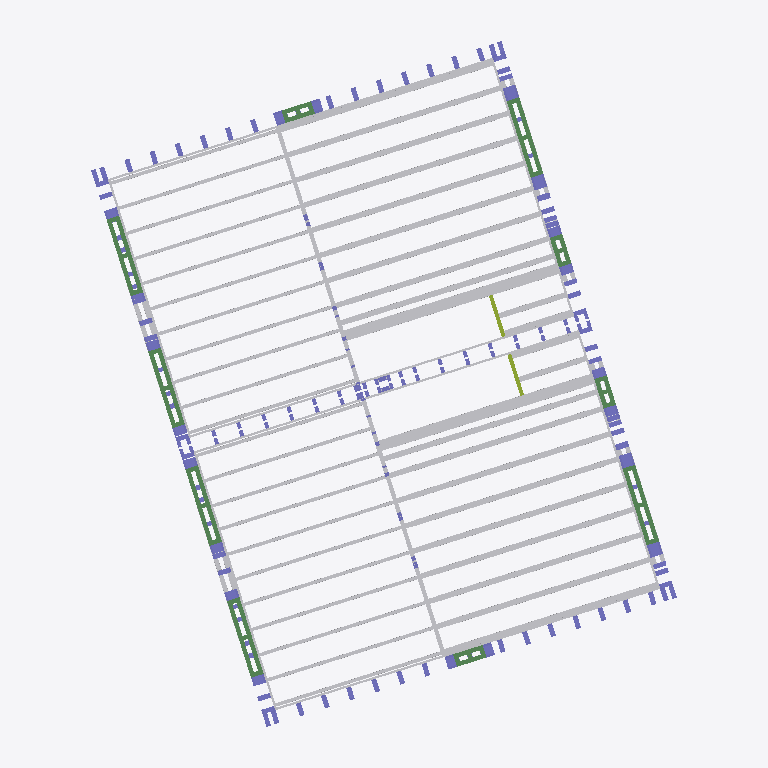
Plan cut of the same IFC building model at storey 'TOP OF GF STICKS' (level 2.69 m, cut at 4.09 m), seen from above with north up, elements coloured by IFC class (only those large enough to see are counted): 108 columns (violet), 72 other elements (light grey), 10 beams (green), 4 members (olive). Cut surfaces are drawn darker.
Extent 13.9 m × 16.2 m × 10.0 m (x, y, z). Storeys (14): TOP OF FOUNDATION at -0.60 m; TOP OF CONCRETE FLOOR CREED at -0.07 m; GROUND FLOOR FFL at 0.00 m; GF Cill-01 at 0.81 m; First Floor Joist Layout at 2.35 m; TOP OF GF STICKS at 2.69 m; TOP OF FIRST FLOOR JOIST at 2.77 m; FF Cill-01 at 3.52 m; FF HEAD1 at 5.04 m; TOP OF FF STICKS at 5.26 m; TOP OF SECOND FLOOR JOIST at 5.33 m; SF Cill-01 at 6.29 m; TOP OF DORMER ROOF at 8.23 m; TOP OF ROOF JOIST at 8.86 m. Elements (1123): 562 IfcColumn, 418 IfcBuildingElementProxy, 108 IfcBeam, 20 IfcMember, 15 IfcSlab.

HEADER;
FILE_DESCRIPTION(('ViewDefinition [CoordinationView_V2.0]','RevitIdentifiers [VersionGUID: c720def0-3c93-4d35-9e54-c503911cda06, NumberOfSaves: 200]','CoordinateReference [CoordinateBase: Shared Coordinates, ProjectSite: Internal]'),'2;1');
FILE_NAME('','2026-07-22T10:34:20+05:30',(''),(''),'ODA SDAI 24.3','Autodesk Revit 24.1.11.26 (ENG) - IFC 24.1.11.26','');
FILE_SCHEMA(('IFC2X3'));
ENDSEC;
DATA;
#104=IFCPROJECT('1WuT199BD4Iwb756ljCBHH',#18,'',$,$,'MILLBROOK CROWBOROUGH HT G -PLOT - 24&25','CONSTRUCTION',(#99),#96);
#170=IFCSITE('1WuT199BD4Iwb756ljCBHJ',#18,'Default',$,$,#169,$,$,.ELEMENT.,(42,23,13,199999),(-71,-14,-31,-199999),0.0,$,$);
#109=IFCBUILDING('1WuT199BD4Iwb756ljCBHG',#18,'PLOT 24&25',$,$,#107,$,'PLOT 24&25',.ELEMENT.,$,$,#108);
#113=IFCBUILDINGSTOREY('0xKSEixvDBpvu9RmEqwtCz',#18,'TOP OF FOUNDATION',$,'Level:BP-Level_Head_Datum_Substructure',#112,$,'TOP OF FOUNDATION',.ELEMENT.,-23860.0);
#117=IFCBUILDINGSTOREY('1cPsFjGNb7CegkcTto37XL',#18,'TOP OF CONCRETE FLOOR CREED',$,'Level:BP-Level_Head_Datum_Top_Of_Wall_Panel',#116,$,'TOP OF CONCRETE FLOOR CREED',.ELEMENT.,-23335.0);
#121=IFCBUILDINGSTOREY('3Zu5Bv0LOHrPC10026FoQQ',#18,'GROUND FLOOR FFL',$,'Level:BP-Level_Head_Datum_Top_Of_Wall_Panel',#120,$,'GROUND FLOOR FFL',.ELEMENT.,-23260.0);
#125=IFCBUILDINGSTOREY('3Rx7R3qvz3zfhcQVGh2BPU',#18,'GF Cill-01',$,'Level:BP-Level_Head_Datum_Top_Of_Wall_Panel',#124,$,'GF Cill-01',.ELEMENT.,-22445.0);
#129=IFCBUILDINGSTOREY('1eWlN87Gf2agrzB3aFC9tk',#18,'First Floor Joist Layout',$,'Level:BP-Level_Head_Datum_Features',#128,$,'First Floor Joist Layout',.ELEMENT.,-20915.0);
#133=IFCBUILDINGSTOREY('2lQPBcqCjAj8M3qafvbAwF',#18,'TOP OF GF STICKS',$,'Level:BP-Level_Head_Datum_Top_Of_Wall_Panel',#132,$,'TOP OF GF STICKS',.ELEMENT.,-20571.0);
#137=IFCBUILDINGSTOREY('3mwnaCP7j0dBc101OAAHGq',#18,'TOP OF FIRST FLOOR JOIST',$,'Level:BP-Level_Head_Datum_Top_Of_Wall_Panel',#136,$,'TOP OF FIRST FLOOR JOIST',.ELEMENT.,-20490.000000000004);
#141=IFCBUILDINGSTOREY('3eZbQ1ECz8Xfh8jAvGP8o4',#18,'FF Cill-01',$,'Level:BP-Level_Head_Datum_Top_Of_Wall_Panel',#140,$,'FF Cill-01',.ELEMENT.,-19740.0);
#145=IFCBUILDINGSTOREY('2ZQNPSUY525htjE09pyL_V',#18,'FF HEAD1',$,'Level:BP-Level_Head_Datum_Features',#144,$,'FF HEAD1',.ELEMENT.,-18214.999999999996);
#149=IFCBUILDINGSTOREY('3BFn4Cen13N8FOhY06eK82',#18,'TOP OF FF STICKS',$,'Level:BP-Level_Head_Datum_Top_Of_Wall_Panel',#148,$,'TOP OF FF STICKS',.ELEMENT.,-17997.56289031133);
#153=IFCBUILDINGSTOREY('3eZbQ1ECz8Xfh8jAvGP88l',#18,'TOP OF SECOND FLOOR JOIST',$,'Level:BP-Level_Head_Datum_Top_Of_Wall_Panel',#152,$,'TOP OF SECOND FLOOR JOIST',.ELEMENT.,-17928.0);
#157=IFCBUILDINGSTOREY('3eZbQ1ECz8Xfh8jAvGP8_H',#18,'SF Cill-01',$,'Level:BP-Level_Head_Datum_Top_Of_Wall_Panel',#156,$,'SF Cill-01',.ELEMENT.,-16968.999999999996);
#161=IFCBUILDINGSTOREY('2$FyOINgb96fg10h21ngbz',#18,'TOP OF DORMER ROOF',$,'Level:BP-Level_Head_Datum_Top_Of_Wall_Panel',#160,$,'TOP OF DORMER ROOF',.ELEMENT.,-15034.46085080091);
#165=IFCBUILDINGSTOREY('0_E3fvmzrFVu3cAizBOWdR',#18,'TOP OF ROOF JOIST',$,'Level:BP-Level_Head_Datum_Top_Of_Wall_Panel',#164,$,'TOP OF ROOF JOIST',.ELEMENT.,-14400.828011134025);
#19789=IFCBUILDINGELEMENTPROXY('3KvICi95D4J9F15y14wKJX',#18,'BP-Posi_Joist:304x122mm:4435225',$,'BP-Posi_Joist:304x122mm',#19788,#19785,'4435225',$);
#58764=IFCBUILDINGELEMENTPROXY('1rvqcRlLT3dB2UmkNAqgBh',#18,'BP-Posi_Joist:304x122mm:4752087',$,'BP-Posi_Joist:304x122mm',#58763,#58760,'4752087',$);
#58720=IFCBUILDINGELEMENTPROXY('1rvqcRlLT3dB2UmkNAqgBg',#18,'BP-Posi_Joist:304x122mm:4752086',$,'BP-Posi_Joist:304x122mm',#58719,#58716,'4752086',$);
#58808=IFCBUILDINGELEMENTPROXY('1rvqcRlLT3dB2UmkNAqgBa',#18,'BP-Posi_Joist:304x122mm:4752088',$,'BP-Posi_Joist:304x122mm',#58807,#58804,'4752088',$);
#19833=IFCBUILDINGELEMENTPROXY('3KvICi95D4J9F15y14wKJc',#18,'BP-Posi_Joist:304x122mm:4435230',$,'BP-Posi_Joist:304x122mm',#19832,#19829,'4435230',$);
#19921=IFCBUILDINGELEMENTPROXY('3KvICi95D4J9F15y14wKJL',#18,'BP-Posi_Joist:304x122mm:4435245',$,'BP-Posi_Joist:304x122mm',#19920,#19917,'4435245',$);
#19745=IFCBUILDINGELEMENTPROXY('3KvICi95D4J9F15y14wKKK',#18,'BP-Posi_Joist:304x122mm:4435180',$,'BP-Posi_Joist:304x122mm',#19744,#19741,'4435180',$);
#19877=IFCBUILDINGELEMENTPROXY('3KvICi95D4J9F15y14wKJG',#18,'BP-Posi_Joist:304x122mm:4435240',$,'BP-Posi_Joist:304x122mm',#19876,#19873,'4435240',$);
#58632=IFCBUILDINGELEMENTPROXY('1rvqcRlLT3dB2UmkNAqgBe',#18,'BP-Posi_Joist:304x122mm:4752084',$,'BP-Posi_Joist:304x122mm',#58631,#58628,'4752084',$);
#58676=IFCBUILDINGELEMENTPROXY('1rvqcRlLT3dB2UmkNAqgBf',#18,'BP-Posi_Joist:304x122mm:4752085',$,'BP-Posi_Joist:304x122mm',#58675,#58672,'4752085',$);
#58588=IFCBUILDINGELEMENTPROXY('1rvqcRlLT3dB2UmkNAqgBl',#18,'BP-Posi_Joist:304x122mm:4752083',$,'BP-Posi_Joist:304x122mm',#58587,#58584,'4752083',$);
#19965=IFCBUILDINGELEMENTPROXY('3KvICi95D4J9F15y14wKJA',#18,'BP-Posi_Joist:304x122mm:4435250',$,'BP-Posi_Joist:304x122mm',#19964,#19961,'4435250',$);
#20009=IFCBUILDINGELEMENTPROXY('3KvICi95D4J9F15y14wKJ4',#18,'BP-Posi_Joist:304x122mm:4435260',$,'BP-Posi_Joist:304x122mm',#20008,#20005,'4435260',$);
#58852=IFCBUILDINGELEMENTPROXY('1rvqcRlLT3dB2UmkNAqgBb',#18,'BP-Posi_Joist:304x122mm:4752089',$,'BP-Posi_Joist:304x122mm',#58851,#58848,'4752089',$);
#21431=IFCBUILDINGELEMENTPROXY('3KvICi95D4J9F15y14wKI_',#18,'BP-Posi_Joist:304x122mm:4435270',$,'BP-Posi_Joist:304x122mm',#21430,#21427,'4435270',$);
#60274=IFCBUILDINGELEMENTPROXY('1rvqcRlLT3dB2UmkNAqgBc',#18,'BP-Posi_Joist:304x122mm:4752090',$,'BP-Posi_Joist:304x122mm',#60273,#60270,'4752090',$);
#19697=IFCBUILDINGELEMENTPROXY('3KvICi95D4J9F15y14wKm$',#18,'BP-Posi_Joist:304x122mm:4433351',$,'BP-Posi_Joist:304x122mm',#19696,#19693,'4433351',$);
#58544=IFCBUILDINGELEMENTPROXY('1rvqcRlLT3dB2UmkNAqgBk',#18,'BP-Posi_Joist:304x122mm:4752082',$,'BP-Posi_Joist:304x122mm',#58543,#58540,'4752082',$);
#60318=IFCBUILDINGELEMENTPROXY('1rvqcRlLT3dB2UmkNAqgBd',#18,'BP-Posi_Joist:304x122mm:4752091',$,'BP-Posi_Joist:304x122mm',#60317,#60314,'4752091',$);
#21476=IFCBUILDINGELEMENTPROXY('3KvICi95D4J9F15y14wKIp',#18,'BP-Posi_Joist:304x122mm:4435275',$,'BP-Posi_Joist:304x122mm',#21475,#21472,'4435275',$);
#63680=IFCBUILDINGELEMENTPROXY('1rvqcRlLT3dB2UmkNAqgBL',#18,'BP-Posi_Joist:304x122mm:4752105',$,'BP-Posi_Joist:304x122mm',#63679,#63676,'4752105',$);
#56960=IFCBUILDINGELEMENTPROXY('3WjTrTr2T7EuPLYFhmfRnK',#18,'BP-Posi_Joist:304x122mm:4750519',$,'BP-Posi_Joist:304x122mm',#56959,#56956,'4750519',$);
#66266=IFCBUILDINGELEMENTPROXY('1RVMWMfbf0A8w9dG2yy6wy',#18,'BP-Ring_Beam1:178x45mm:4770175',$,'BP-Ring_Beam1:178x45mm',#66265,#66262,'4770175',$);
#66204=IFCBUILDINGELEMENTPROXY('1RVMWMfbf0A8w9dG2yy6wz',#18,'BP-Ring_Beam1:178x45mm:4770174',$,'BP-Ring_Beam1:178x45mm',#66203,#66200,'4770174',$);
#66475=IFCBUILDINGELEMENTPROXY('1RVMWMfbf0A8w9dG2yy6v1',#18,'BP-Ring_Beam1:178x45mm:4770178',$,'BP-Ring_Beam1:178x45mm',#66474,#66471,'4770178',$);
#66536=IFCBUILDINGELEMENTPROXY('1RVMWMfbf0A8w9dG2yy6v0',#18,'BP-Ring_Beam1:178x45mm:4770179',$,'BP-Ring_Beam1:178x45mm',#66535,#66532,'4770179',$);
#45409=IFCBEAM('1fEdg8lOD7shvf4v85yenZ',#18,'BP-Window_Cill_Panel:BP-Window_Cill_Panel:4711822',$,'BP-Window_Cill_Panel:BP-Window_Cill_Panel',#45408,#45405,'4711822');
#106615=IFCBEAM('0pPFzK4e15VupDgnl2mNFc',#18,'BP-Window_Cill_Panel:BP-Window_Cill_Panel:4986094',$,'BP-Window_Cill_Panel:BP-Window_Cill_Panel',#106614,#106611,'4986094');
#106702=IFCBEAM('0pPFzK4e15VupDgnl2mNAF',#18,'BP-Window_Cill_Panel:BP-Window_Cill_Panel:4986247',$,'BP-Window_Cill_Panel:BP-Window_Cill_Panel',#106701,#106698,'4986247');
#18052=IFCBEAM('3ZwFx4Po9FAfcBwgE_1SWW',#18,'BP-Window_Cill_Panel:BP-Window_Cill_Panel:4426325',$,'BP-Window_Cill_Panel:BP-Window_Cill_Panel',#18051,#18048,'4426325');
#45491=IFCBEAM('1fEdg8lOD7shvf4v85yenY',#18,'BP-Window_Cill_Panel:BP-Window_Cill_Panel:4711823',$,'BP-Window_Cill_Panel:BP-Window_Cill_Panel',#45490,#45487,'4711823');
#88793=IFCBEAM('22H3xtMAX58xJZTw4esBOO',#18,'BP-Window_Cill_Panel:BP-Window_Cill_Panel:4830446',$,'BP-Window_Cill_Panel:BP-Window_Cill_Panel',#88792,#88789,'4830446');
#23214=IFCBUILDINGELEMENTPROXY('3KvICi95D4J9F15y14wLbD',#18,'BP-Posi_Joist:304x72mm:4436149',$,'BP-Posi_Joist:304x72mm',#23213,#23210,'4436149',$);
#62010=IFCBUILDINGELEMENTPROXY('1rvqcRlLT3dB2UmkNAqgBX',#18,'BP-Posi_Joist:304x72mm:4752093',$,'BP-Posi_Joist:304x72mm',#62009,#62006,'4752093',$);
#23346=IFCBUILDINGELEMENTPROXY('3KvICi95D4J9F15y14wLb1',#18,'BP-Posi_Joist:304x72mm:4436153',$,'BP-Posi_Joist:304x72mm',#23345,#23342,'4436153',$);
#23302=IFCBUILDINGELEMENTPROXY('3KvICi95D4J9F15y14wLbF',#18,'BP-Posi_Joist:304x72mm:4436151',$,'BP-Posi_Joist:304x72mm',#23301,#23298,'4436151',$);
#62098=IFCBUILDINGELEMENTPROXY('1rvqcRlLT3dB2UmkNAqgBZ',#18,'BP-Posi_Joist:304x72mm:4752095',$,'BP-Posi_Joist:304x72mm',#62097,#62094,'4752095',$);
#62186=IFCBUILDINGELEMENTPROXY('1rvqcRlLT3dB2UmkNAqgBT',#18,'BP-Posi_Joist:304x72mm:4752097',$,'BP-Posi_Joist:304x72mm',#62185,#62182,'4752097',$);
#62230=IFCBUILDINGELEMENTPROXY('1rvqcRlLT3dB2UmkNAqgBU',#18,'BP-Posi_Joist:304x72mm:4752098',$,'BP-Posi_Joist:304x72mm',#62229,#62226,'4752098',$);
#23258=IFCBUILDINGELEMENTPROXY('3KvICi95D4J9F15y14wLbE',#18,'BP-Posi_Joist:304x72mm:4436150',$,'BP-Posi_Joist:304x72mm',#23257,#23254,'4436150',$);
#23390=IFCBUILDINGELEMENTPROXY('3KvICi95D4J9F15y14wLb3',#18,'BP-Posi_Joist:304x72mm:4436155',$,'BP-Posi_Joist:304x72mm',#23389,#23386,'4436155',$);
#62142=IFCBUILDINGELEMENTPROXY('1rvqcRlLT3dB2UmkNAqgBS',#18,'BP-Posi_Joist:304x72mm:4752096',$,'BP-Posi_Joist:304x72mm',#62141,#62138,'4752096',$);
#62274=IFCBUILDINGELEMENTPROXY('1rvqcRlLT3dB2UmkNAqgBV',#18,'BP-Posi_Joist:304x72mm:4752099',$,'BP-Posi_Joist:304x72mm',#62273,#62270,'4752099',$);
#23169=IFCBUILDINGELEMENTPROXY('3KvICi95D4J9F15y14wLbC',#18,'BP-Posi_Joist:304x72mm:4436148',$,'BP-Posi_Joist:304x72mm',#23168,#23165,'4436148',$);
#62054=IFCBUILDINGELEMENTPROXY('1rvqcRlLT3dB2UmkNAqgBY',#18,'BP-Posi_Joist:304x72mm:4752094',$,'BP-Posi_Joist:304x72mm',#62053,#62050,'4752094',$);
#104713=IFCBUILDINGELEMENTPROXY('33lxRNoD19$uHY3wt6xvIo',#18,'BP-Posi_Joist:304x72mm:4935476',$,'BP-Posi_Joist:304x72mm',#104712,#104709,'4935476',$);
#23434=IFCBUILDINGELEMENTPROXY('3KvICi95D4J9F15y14wLb6',#18,'BP-Posi_Joist:304x72mm:4436158',$,'BP-Posi_Joist:304x72mm',#23433,#23430,'4436158',$);
#62318=IFCBUILDINGELEMENTPROXY('1rvqcRlLT3dB2UmkNAqgBO',#18,'BP-Posi_Joist:304x72mm:4752100',$,'BP-Posi_Joist:304x72mm',#62317,#62314,'4752100',$);
#57122=IFCBUILDINGELEMENTPROXY('3WjTrTr2T7EuPLYFhmfK7D',#18,'BP-Posi_Joist:304x72mm:4751662',$,'BP-Posi_Joist:304x72mm',#57121,#57118,'4751662',$);
#63548=IFCBUILDINGELEMENTPROXY('1rvqcRlLT3dB2UmkNAqgBP',#18,'BP-Posi_Joist:304x72mm:4752101',$,'BP-Posi_Joist:304x72mm',#63547,#63544,'4752101',$);
#24709=IFCBUILDINGELEMENTPROXY('3KvICi95D4J9F15y14wLZb',#18,'BP-Posi_Joist:304x72mm:4436253',$,'BP-Posi_Joist:304x72mm',#24708,#24705,'4436253',$);
#63592=IFCBUILDINGELEMENTPROXY('1rvqcRlLT3dB2UmkNAqgBQ',#18,'BP-Posi_Joist:304x72mm:4752102',$,'BP-Posi_Joist:304x72mm',#63591,#63588,'4752102',$);
#24664=IFCBUILDINGELEMENTPROXY('3KvICi95D4J9F15y14wLb7',#18,'BP-Posi_Joist:304x72mm:4436159',$,'BP-Posi_Joist:304x72mm',#24663,#24660,'4436159',$);
#63829=IFCBUILDINGELEMENTPROXY('1rvqcRlLT3dB2UmkNAqgBG',#18,'BP-Posi_Joist:304x72mm:4752108',$,'BP-Posi_Joist:304x72mm',#63828,#63825,'4752108',$);
#75330=IFCBUILDINGELEMENTPROXY('0R6pMzWxH7G9hMdcGjOlps',#18,'BP-Timber_Packer:BP-Timber_Packer:4786168',$,'BP-Timber_Packer:BP-Timber_Packer',#75329,#75326,'4786168',$);
#78617=IFCBUILDINGELEMENTPROXY('1p4by5oXr3IesbExmQYiwt',#18,'BP-Timber_Packer:BP-Timber_Packer:4793189',$,'BP-Timber_Packer:BP-Timber_Packer',#78616,#78613,'4793189',$);
#66340=IFCBUILDINGELEMENTPROXY('1RVMWMfbf0A8w9dG2yy6v3',#18,'BP-Ring_Beam1:178x45mm:4770176',$,'BP-Ring_Beam1:178x45mm',#66339,#66336,'4770176',$);
#66068=IFCBUILDINGELEMENTPROXY('1RVMWMfbf0A8w9dG2yy6w$',#18,'BP-Ring_Beam1:178x45mm:4770172',$,'BP-Ring_Beam1:178x45mm',#66067,#66064,'4770172',$);
#66130=IFCBUILDINGELEMENTPROXY('1RVMWMfbf0A8w9dG2yy6w_',#18,'BP-Ring_Beam1:178x45mm:4770173',$,'BP-Ring_Beam1:178x45mm',#66129,#66126,'4770173',$);
#66401=IFCBUILDINGELEMENTPROXY('1RVMWMfbf0A8w9dG2yy6v2',#18,'BP-Ring_Beam1:178x45mm:4770177',$,'BP-Ring_Beam1:178x45mm',#66400,#66397,'4770177',$);
#60780=IFCBUILDINGELEMENTPROXY('1rvqcRlLT3dB2UmkNAqgBW',#18,'BP-Posi_Joist:304x122mm:4752092',$,'BP-Posi_Joist:304x122mm',#60779,#60776,'4752092',$);
#21938=IFCBUILDINGELEMENTPROXY('3KvICi95D4J9F15y14wKO0',#18,'BP-Posi_Joist:304x122mm:4435960',$,'BP-Posi_Joist:304x122mm',#21937,#21934,'4435960',$);
#63636=IFCBUILDINGELEMENTPROXY('1rvqcRlLT3dB2UmkNAqgBR',#18,'BP-Posi_Joist:304x122mm:4752103',$,'BP-Posi_Joist:304x122mm',#63635,#63632,'4752103',$);
#24754=IFCBUILDINGELEMENTPROXY('3KvICi95D4J9F15y14wLXO',#18,'BP-Posi_Joist:304x122mm:4436384',$,'BP-Posi_Joist:304x122mm',#24753,#24750,'4436384',$);
#88098=IFCBEAM('1OnBdnhLnDyesrfG98FrPB',#18,'BP-Window_Cill_Panel:220x97mm:4826450',$,'BP-Window_Cill_Panel:220x97mm',#88097,#88094,'4826450');
#97889=IFCBEAM('33H66ENWjAWx4Xp$VvggjD',#18,'BP-Window_Cill_Panel:220x97mm:4869673',$,'BP-Window_Cill_Panel:220x97mm',#97888,#97885,'4869673');
#106659=IFCBEAM('0pPFzK4e15VupDgnl2mN9U',#18,'BP-Window_Cill_Panel:BP-Window_Cill_Panel:4986198',$,'BP-Window_Cill_Panel:BP-Window_Cill_Panel',#106658,#106655,'4986198');
#88711=IFCBEAM('22H3xtMAX58xJZTw4esBQS',#18,'BP-Window_Cill_Panel:BP-Window_Cill_Panel:4830314',$,'BP-Window_Cill_Panel:BP-Window_Cill_Panel',#88710,#88707,'4830314');
#97134=IFCBUILDINGELEMENTPROXY('2diU2tYzj4rR4r6iYA1WSm',#18,'BP-Posi_Joist:304x97mm Lintel:4843228',$,'BP-Posi_Joist:304x97mm Lintel',#97133,#97130,'4843228',$);
#96067=IFCBUILDINGELEMENTPROXY('2diU2tYzj4rR4r6iYA1WTA',#18,'BP-Posi_Joist:304x97mm Lintel:4843174',$,'BP-Posi_Joist:304x97mm Lintel',#96066,#96063,'4843174',$);
#97170=IFCBUILDINGELEMENTPROXY('2diU2tYzj4rR4r6iYA1WSn',#18,'BP-Posi_Joist:304x97mm Lintel:4843229',$,'BP-Posi_Joist:304x97mm Lintel',#97169,#97166,'4843229',$);
#96104=IFCBUILDINGELEMENTPROXY('2diU2tYzj4rR4r6iYA1WTB',#18,'BP-Posi_Joist:304x97mm Lintel:4843175',$,'BP-Posi_Joist:304x97mm Lintel',#96103,#96100,'4843175',$);
#10462=IFCCOLUMN('2$Ky28eOH6nAP0gDK9OdUt',#18,'BP-Wall_Panel (300X47X97):Wall Studs 300mm:4356591',$,'BP-Wall_Panel (300X47X97):Wall Studs 300mm',#10461,#10458,'4356591');
#92943=IFCCOLUMN('2n5QEnVw94rBgLQrHk6fRj',#18,'BP-Wall_Panel:Wall Studs 300mm:4839138',$,'BP-Wall_Panel:Wall Studs 300mm',#92942,#92939,'4839138');
#10246=IFCCOLUMN('2$Ky28eOH6nAP0gDK9OdUo',#18,'BP-Wall_Panel (300X47X97):Wall Studs 300mm:4356586',$,'BP-Wall_Panel (300X47X97):Wall Studs 300mm',#10245,#10242,'4356586');
#10678=IFCCOLUMN('2$Ky28eOH6nAP0gDK9OdUg',#18,'BP-Wall_Panel (300X47X97):Wall Studs 300mm:4356594',$,'BP-Wall_Panel (300X47X97):Wall Studs 300mm',#10677,#10674,'4356594');
#10822=IFCCOLUMN('2$Ky28eOH6nAP0gDK9OdUi',#18,'BP-Wall_Panel (300X47X97):Wall Studs 300mm:4356596',$,'BP-Wall_Panel (300X47X97):Wall Studs 300mm',#10821,#10818,'4356596');
#81094=IFCCOLUMN('3FEBo24xn0f85fe2dMZ0Bl',#18,'BP-Wall_Panel (300X47X97):Wall Studs 300mm:4802029',$,'BP-Wall_Panel (300X47X97):Wall Studs 300mm',#81093,#81090,'4802029');
#92659=IFCCOLUMN('2n5QEnVw94rBgLQrHk6fOQ',#18,'BP-Wall_Panel:Wall Studs 300mm:4838933',$,'BP-Wall_Panel:Wall Studs 300mm',#92658,#92655,'4838933');
#9956=IFCCOLUMN('2$Ky28eOH6nAP0gDK9OdU_',#18,'BP-Wall_Panel (300X47X97):Wall Studs 300mm:4356582',$,'BP-Wall_Panel (300X47X97):Wall Studs 300mm',#9955,#9952,'4356582');
#10030=IFCCOLUMN('2$Ky28eOH6nAP0gDK9OdU$',#18,'BP-Wall_Panel (300X47X97):Wall Studs 300mm:4356583',$,'BP-Wall_Panel (300X47X97):Wall Studs 300mm',#10029,#10026,'4356583');
#10174=IFCCOLUMN('2$Ky28eOH6nAP0gDK9OdUn',#18,'BP-Wall_Panel (300X47X97):Wall Studs 300mm:4356585',$,'BP-Wall_Panel (300X47X97):Wall Studs 300mm',#10173,#10170,'4356585');
#10390=IFCCOLUMN('2$Ky28eOH6nAP0gDK9OdUs',#18,'BP-Wall_Panel (300X47X97):Wall Studs 300mm:4356590',$,'BP-Wall_Panel (300X47X97):Wall Studs 300mm',#10389,#10386,'4356590');
#10534=IFCCOLUMN('2$Ky28eOH6nAP0gDK9OdUe',#18,'BP-Wall_Panel (300X47X97):Wall Studs 300mm:4356592',$,'BP-Wall_Panel (300X47X97):Wall Studs 300mm',#10533,#10530,'4356592');
#10606=IFCCOLUMN('2$Ky28eOH6nAP0gDK9OdUf',#18,'BP-Wall_Panel (300X47X97):Wall Studs 300mm:4356593',$,'BP-Wall_Panel (300X47X97):Wall Studs 300mm',#10605,#10602,'4356593');
#10750=IFCCOLUMN('2$Ky28eOH6nAP0gDK9OdUh',#18,'BP-Wall_Panel (300X47X97):Wall Studs 300mm:4356595',$,'BP-Wall_Panel (300X47X97):Wall Studs 300mm',#10749,#10746,'4356595');
#15527=IFCCOLUMN('3Ehs8yxlr8L9bso1SoYaZ_',#18,'BP-Wall_Panel (300X47X97):Wall Studs 300mm:4366906',$,'BP-Wall_Panel (300X47X97):Wall Studs 300mm',#15526,#15523,'4366906');
#36362=IFCCOLUMN('1fEdg8lOD7shvf4v85yepk',#18,'BP-Wall_Panel (300X47X97):Wall Studs 300mm:4711683',$,'BP-Wall_Panel (300X47X97):Wall Studs 300mm',#36361,#36358,'4711683');
#10102=IFCCOLUMN('2$Ky28eOH6nAP0gDK9OdUm',#18,'BP-Wall_Panel (300X47X97):Wall Studs 300mm:4356584',$,'BP-Wall_Panel (300X47X97):Wall Studs 300mm',#10101,#10098,'4356584');
#10318=IFCCOLUMN('2$Ky28eOH6nAP0gDK9OdUp',#18,'BP-Wall_Panel (300X47X97):Wall Studs 300mm:4356587',$,'BP-Wall_Panel (300X47X97):Wall Studs 300mm',#10317,#10314,'4356587');
#10894=IFCCOLUMN('2$Ky28eOH6nAP0gDK9OdUj',#18,'BP-Wall_Panel (300X47X97):Wall Studs 300mm:4356597',$,'BP-Wall_Panel (300X47X97):Wall Studs 300mm',#10893,#10890,'4356597');
#42365=IFCCOLUMN('1fEdg8lOD7shvf4v85yeoc',#18,'BP-Wall_Panel (300X47X97):Wall Studs 300mm:4711755',$,'BP-Wall_Panel (300X47X97):Wall Studs 300mm',#42364,#42361,'4711755');
#65758=IFCCOLUMN('32UK655U13DBecPVXAugQ_',#18,'BP-Wall_Panel (300X47X97):Wall Studs 300mm:4767547',$,'BP-Wall_Panel (300X47X97):Wall Studs 300mm',#65757,#65754,'4767547');
#103848=IFCCOLUMN('26liWCwND2Pg9Tc5n9DxEz',#18,'BP-Wall_Panel (300X47X97):Wall Studs 300mm:4927955',$,'BP-Wall_Panel (300X47X97):Wall Studs 300mm',#103847,#103844,'4927955');
#11035=IFCCOLUMN('2$Ky28eOH6nAP0gDK9OdUk',#18,'BP-Wall_Panel (300X47X97):Wall Studs 300mm:4356598',$,'BP-Wall_Panel (300X47X97):Wall Studs 300mm',#11034,#11031,'4356598');
ENDSEC;
